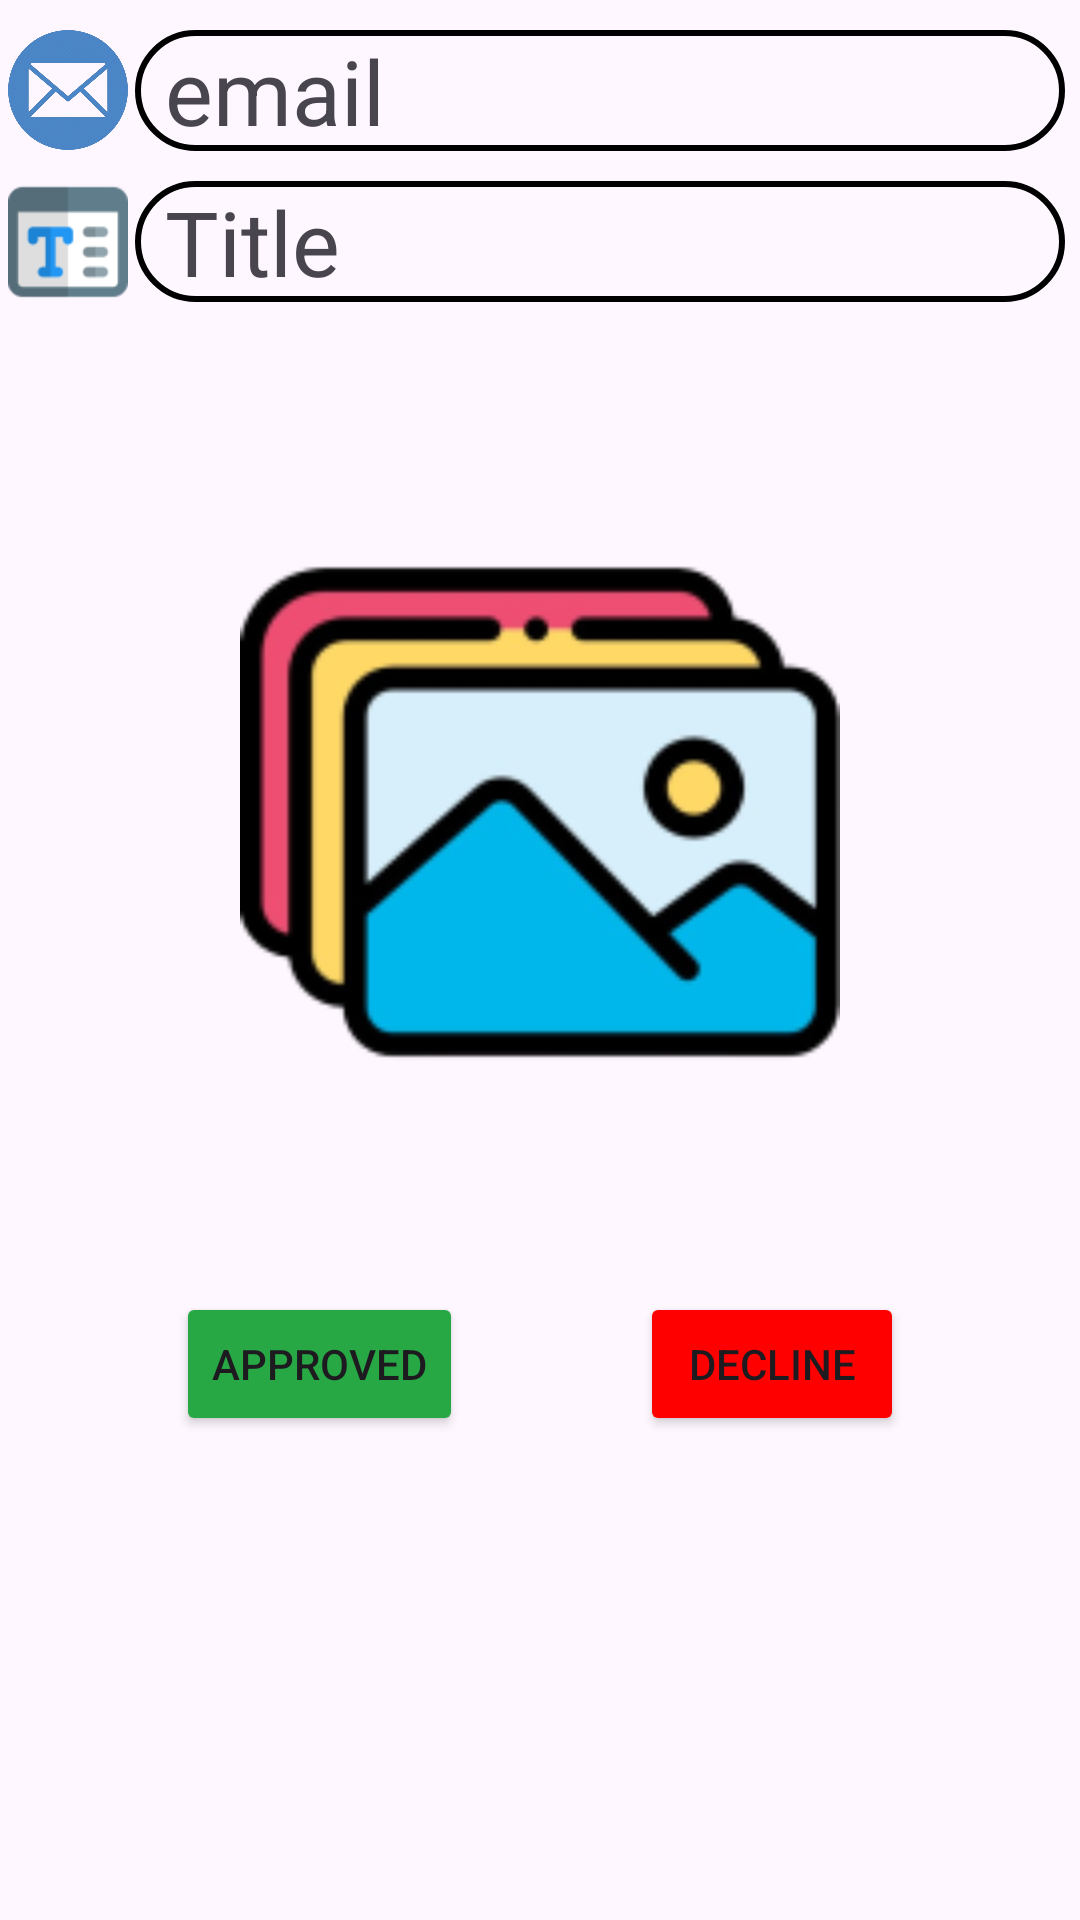

This screen was rendered from an Android layout file. Write that file and the resources it references.
<!-- AndroidManifest.xml: application theme Theme.ResearcherPool -->
<!-- res/layout/activity_verification.xml -->
<?xml version="1.0" encoding="utf-8"?>
<ScrollView xmlns:android="http://schemas.android.com/apk/res/android"
    xmlns:app="http://schemas.android.com/apk/res-auto"
    xmlns:tools="http://schemas.android.com/tools"
    android:id="@+id/main"
    android:layout_width="match_parent"
    android:layout_height="match_parent"
    tools:context=".ui.Verification.VerificationActivity">


    <androidx.constraintlayout.widget.ConstraintLayout
        android:layout_width="match_parent"
        android:layout_height="match_parent">

        <TextView
            android:id="@+id/txtUser"
            android:layout_width="match_parent"
            android:layout_height="wrap_content"
            android:paddingLeft="10dp"
            android:layout_marginTop="10dp"
            android:layout_marginLeft="45dp"
            android:text="email"
            android:textSize="30dp"
            app:layout_constraintTop_toTopOf="parent"
            app:layout_constraintLeft_toLeftOf="parent"
            android:background="@drawable/custom_detail"
            android:layout_marginRight="5dp"
            />

        <ImageView
            android:layout_width="40dp"
            android:layout_height="40dp"
            android:src="@drawable/ic_email_bg"
            app:layout_constraintTop_toTopOf="@id/txtUser"
            app:layout_constraintRight_toLeftOf="@id/txtUser"
            app:layout_constraintLeft_toLeftOf="parent"
            />

        <TextView
            android:id="@+id/txtTitle"
            android:layout_width="match_parent"
            android:layout_height="wrap_content"
            android:paddingLeft="10dp"
            android:layout_marginTop="10dp"
            android:layout_marginLeft="45dp"
            android:text="Title"
            android:textSize="30dp"
            app:layout_constraintTop_toBottomOf="@id/txtUser"
            app:layout_constraintLeft_toLeftOf="parent"
            android:background="@drawable/custom_detail"
            android:layout_marginRight="5dp"
            />

        <ImageView
            android:layout_width="40dp"
            android:layout_height="40dp"
            app:layout_constraintTop_toTopOf="@id/txtTitle"
            app:layout_constraintBottom_toBottomOf="@id/txtTitle"
            app:layout_constraintRight_toLeftOf="@id/txtTitle"
            app:layout_constraintLeft_toLeftOf="parent"
            android:src="@drawable/ic_title_user"
            />

        <ImageView
            android:id="@+id/imagePreview"
            app:layout_constraintTop_toBottomOf="@id/txtTitle"
            app:layout_constraintLeft_toLeftOf="parent"
            app:layout_constraintRight_toRightOf="parent"
            android:scaleType="fitCenter"
            android:layout_width="200dp"
            android:layout_height="300dp"
            android:layout_marginTop="20dp"
            android:src="@drawable/ic_placeholder"/>

        <Button
            android:id="@+id/btnApproved"
            android:layout_width="wrap_content"
            android:layout_height="wrap_content"
            android:text="Approved"
            app:layout_constraintTop_toBottomOf="@id/imagePreview"
            app:layout_constraintRight_toLeftOf="@id/btnDecline"
            android:layout_marginTop="10dp"
            android:backgroundTint="@color/greenopen"
            app:layout_constraintLeft_toLeftOf="parent"
            />

        <Button
            android:id="@+id/btnDecline"
            android:layout_width="wrap_content"
            android:layout_height="wrap_content"
            app:layout_constraintTop_toBottomOf="@id/imagePreview"
            android:layout_marginTop="10dp"
            app:layout_constraintRight_toRightOf="parent"
            app:layout_constraintLeft_toRightOf="@id/btnApproved"
            android:text="Decline"
            android:backgroundTint="@color/red"
            />

        <Button
            android:id="@+id/btnStat"
            android:layout_width="match_parent"
            android:layout_height="wrap_content"
            android:visibility="gone"
            app:layout_constraintTop_toBottomOf="@id/imagePreview"
            />

        <ProgressBar
            android:id="@+id/progressBar"
            style="?android:attr/progressBarStyle"
            android:layout_width="wrap_content"
            android:layout_height="wrap_content"
            android:visibility="gone"
            app:layout_constraintBottom_toBottomOf="parent"
            app:layout_constraintEnd_toEndOf="parent"
            app:layout_constraintStart_toStartOf="parent"
            app:layout_constraintTop_toTopOf="parent" />

    </androidx.constraintlayout.widget.ConstraintLayout>
</ScrollView>
<!-- resources referenced by this layout -->
<resources>
  <color name="greenopen">#28a745</color>
  <color name="red">#FF0000</color>
  <!-- drawable custom_detail (drawable) -->
  <?xml version="1.0" encoding="utf-8"?>
  <selector xmlns:android="http://schemas.android.com/apk/res/android">
      <item   android:state_enabled="true" >
          <shape android:shape="rectangle" >
              <corners android:topLeftRadius="20dp" android:topRightRadius="20dp" android:bottomRightRadius="20dp" android:bottomLeftRadius="20dp"/>
              <stroke android:color="@android:color/black" android:width="2dp"/>
          </shape>
      </item>
  </selector>
  <!-- drawable ic_email_bg: png bitmap (drawable, 186888 bytes) -->
  <!-- drawable ic_placeholder: png bitmap (drawable, 14247 bytes) -->
  <!-- drawable ic_title_user: png bitmap (drawable, 2877 bytes) -->
  <style name="Theme.ResearcherPool" parent="Base.Theme.ResearcherPool" />
  <style name="Base.Theme.ResearcherPool" parent="Theme.Material3.DayNight.NoActionBar">
          
          
      </style>
</resources>
